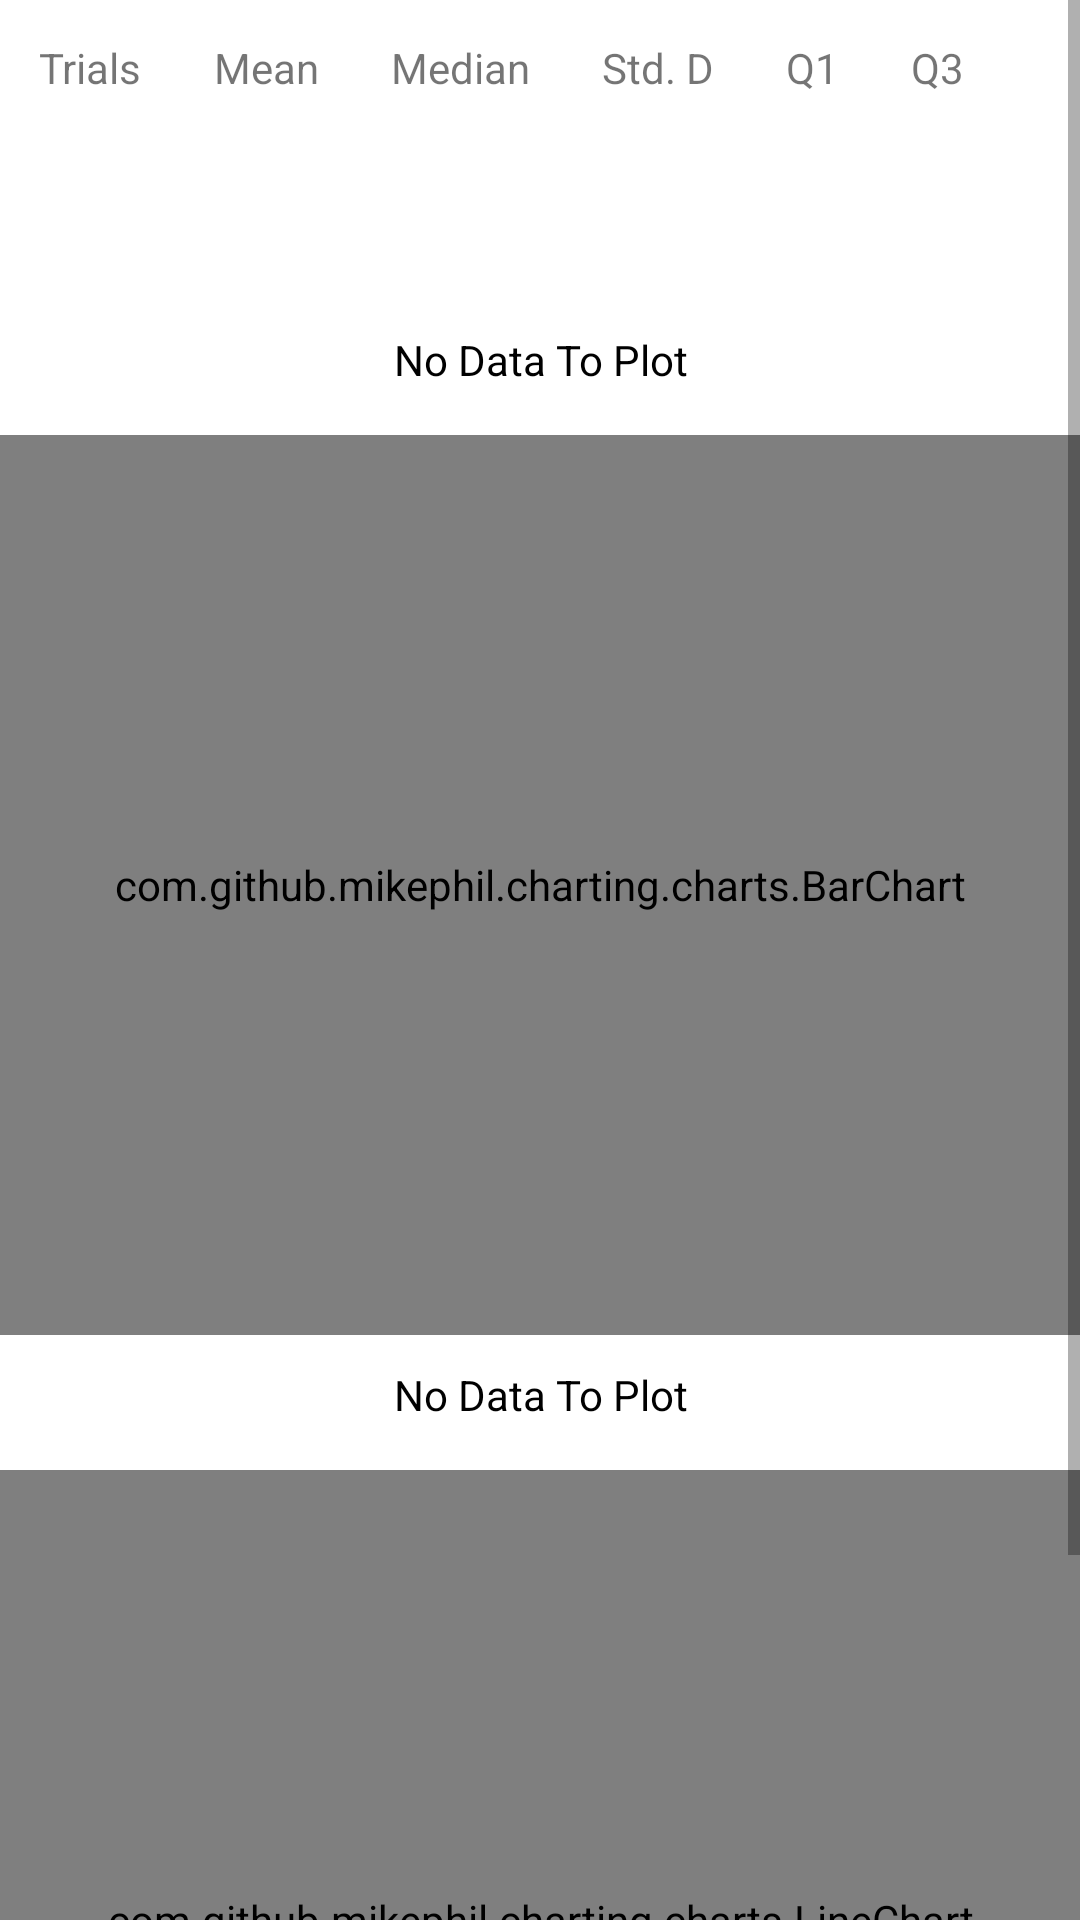

Here is an Android app screen rendered from its layout file. Give the layout XML and the strings, colors and styles it references.
<!-- AndroidManifest.xml: application theme Theme.SparkTrials -->
<!-- res/layout/fragment_stats.xml -->
<?xml version="1.0" encoding="utf-8"?>
<ScrollView xmlns:android="http://schemas.android.com/apk/res/android"
    android:layout_width="match_parent"
    android:layout_height="match_parent"
    android:gravity="center">

    <RelativeLayout
        android:layout_width="match_parent"
        android:layout_height="match_parent"
        >


        <LinearLayout
            android:layout_width="match_parent"
            android:layout_height="100dp"
            android:orientation="horizontal"
            android:id="@+id/descriptives"
            >

            <TableLayout
                android:layout_width="match_parent"
                android:layout_height= "200dp"
                android:id="@+id/table"
                android:layout_gravity="center_horizontal">

                <TableRow android:padding="1dip">
                    <TextView
                        android:layout_width="wrap_content"
                        android:layout_height="wrap_content"
                        android:text="Trials"
                        android:padding="12dip"/>

                    <TextView
                        android:layout_width="wrap_content"
                        android:layout_height="wrap_content"
                        android:text="Mean"
                        android:padding="12dip"/>

                    <TextView
                        android:layout_width="wrap_content"
                        android:layout_height="wrap_content"
                        android:text="Median"
                        android:padding="12dip"/>

                    <TextView
                        android:layout_width="wrap_content"
                        android:layout_height="wrap_content"
                        android:text="Std. D"
                        android:padding="12dip"/>

                    <TextView
                        android:layout_width="wrap_content"
                        android:layout_height="wrap_content"
                        android:text="Q1"
                        android:padding="12dip"/>
                    <TextView
                        android:layout_width="wrap_content"
                        android:layout_height="wrap_content"
                        android:text="Q3"
                        android:padding="12dip"/>



                </TableRow>
                <TableRow android:padding="1dip">
                    <TextView

                        android:layout_width="wrap_content"
                        android:layout_height="wrap_content"
                        android:id="@+id/trialsID"
                        android:padding="12dip"
                        android:textColor="@color/black"/>

                    <TextView
                        android:layout_width="wrap_content"
                        android:layout_height="wrap_content"

                        android:padding="12dip"
                        android:id="@+id/meanID"
                        android:textColor="@color/black"/>

                    <TextView
                        android:layout_width="wrap_content"
                        android:layout_height="wrap_content"
                        android:id="@+id/medianID"
                        android:padding="12dip"
                        android:textColor="@color/black"/>

                    <TextView
                        android:layout_width="wrap_content"
                        android:layout_height="wrap_content"
                        android:id="@+id/stdID"
                        android:padding="12dip"
                        android:textColor="@color/black"/>

                    <TextView
                        android:layout_width="wrap_content"
                        android:layout_height="wrap_content"
                        android:id="@+id/q1ID"
                        android:padding="12dip"
                        android:textColor="@color/black"/>
                    <TextView
                        android:layout_width="wrap_content"
                        android:layout_height="wrap_content"
                        android:id="@+id/q3ID"
                        android:padding="12dip"
                        android:textColor="@color/black"/>



                </TableRow>

            </TableLayout>


        </LinearLayout>

        <TextView
            android:layout_width="match_parent"
            android:layout_height="40dp"
            android:layout_below="@id/descriptives"
            android:text="No Data To Plot"
            android:gravity="center"
            android:id="@+id/HistogramID"
            android:textColor="@color/black">
        </TextView>
        <com.github.mikephil.charting.charts.BarChart
            android:layout_width="match_parent"
            android:layout_height="300dp"
            android:id="@+id/barchartID"
            android:layout_below="@id/HistogramID"
            android:layout_marginTop="5dp">

        </com.github.mikephil.charting.charts.BarChart>

        <TextView
            android:layout_width="match_parent"
            android:layout_height="40dp"
            android:layout_below="@id/barchartID"
            android:text="No Data To Plot"
            android:gravity="center"
            android:id="@+id/PlotID"
            android:textColor="@color/black">
        </TextView>
        <com.github.mikephil.charting.charts.LineChart
            android:layout_width="match_parent"
            android:layout_height="300dp"
            android:layout_below="@+id/PlotID"
            android:layout_marginTop="5dp"
            android:id="@+id/linechartID">

        </com.github.mikephil.charting.charts.LineChart>



    </RelativeLayout>


</ScrollView>
<!-- resources referenced by this layout -->
<resources>
  <color name="black">#FF000000</color>
  <style name="Theme.SparkTrials" parent="Theme.MaterialComponents.DayNight.NoActionBar">
          
          <item name="colorPrimary">@color/spark_text</item>
          <item name="colorPrimaryVariant">@color/header</item>
          <item name="colorOnPrimary">@color/white</item>
          
          <item name="colorSecondary">@color/spark_text</item>
          <item name="colorSecondaryVariant">@color/norm_text</item>
          <item name="colorOnSecondary">@color/black</item>
          
          <item name="android:statusBarColor" tools:targetApi="l">@color/neutral</item>
          
      </style>
  <color name="spark_text">#F2BE54</color>
  <color name="header">#95BFC6</color>
  <color name="white">#FFFFFFFF</color>
  <color name="norm_text">#3C3C3C</color>
  <color name="neutral">#8E8E8E</color>
</resources>
